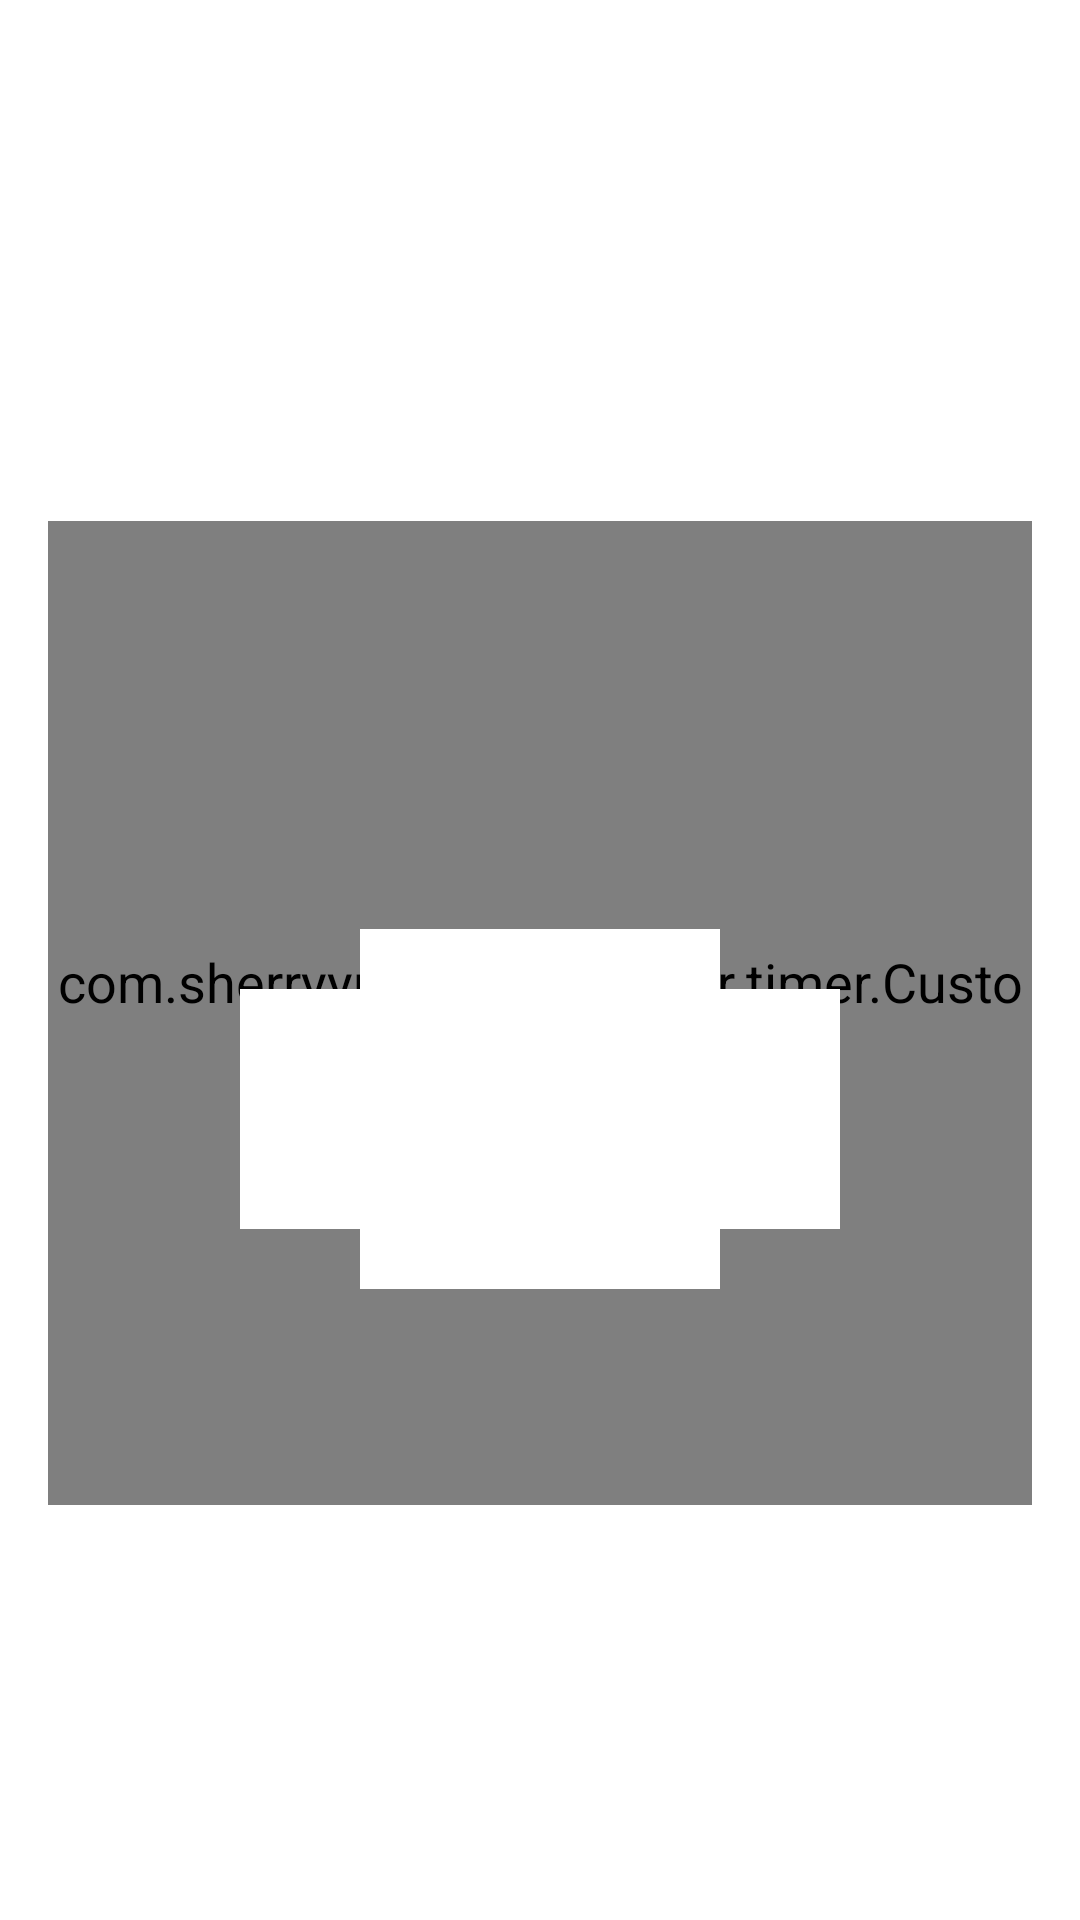

Here is an Android app screen rendered from its layout file. Give the layout XML and the strings, colors and styles it references.
<!-- AndroidManifest.xml: application theme AppTheme -->
<!-- res/layout/fragment_timer_countdown.xml -->
<?xml version="1.0" encoding="utf-8"?>
<androidx.constraintlayout.widget.ConstraintLayout xmlns:android="http://schemas.android.com/apk/res/android"
    xmlns:app="http://schemas.android.com/apk/res-auto"
    xmlns:tools="http://schemas.android.com/tools"
    android:layout_width="match_parent"
    android:layout_height="match_parent"
    android:paddingTop="@dimen/size_40"
    android:paddingBottom="@dimen/size_16"
    android:paddingStart="@dimen/size_16"
    android:paddingEnd="@dimen/size_16">

    <TextView
        android:id="@+id/current_exercise_text"
        style="@style/TextAppearance.AppCompat.Title.Header1"
        android:layout_width="wrap_content"
        android:layout_height="wrap_content"
        android:layout_marginTop="@dimen/size_32"
        android:gravity="center"
        app:layout_constraintEnd_toEndOf="parent"
        app:layout_constraintStart_toStartOf="parent"
        app:layout_constraintTop_toTopOf="parent"
        tools:text="10 inch worm to push-ups" />

    <TextView
        android:id="@+id/current_round_text"
        style="@style/TextAppearance.AppCompat.Title.Header2.Light"
        android:layout_width="wrap_content"
        android:layout_height="wrap_content"
        android:layout_marginTop="@dimen/size_8"
        android:gravity="center"
        app:layout_constraintBottom_toTopOf="@id/timer_progress_bar"
        app:layout_constraintEnd_toEndOf="parent"
        app:layout_constraintStart_toStartOf="parent"
        app:layout_constraintTop_toBottomOf="@id/current_exercise_text"
        tools:text="Set 1 of 4" />

    <com.sherryyuan.emomtimer.timer.CustomGauge
        android:id="@+id/timer_progress_bar"
        android:layout_width="match_parent"
        android:layout_height="0dp"
        android:layout_centerInParent="true"
        app:gaugePointEndColor="@color/colorAccent"
        app:gaugePointStartColor="@color/colorPrimary"
        app:gaugeStartAngle="135"
        app:gaugeStrokeCap="ROUND"
        app:gaugeStrokeColor="@color/colorBackground"
        app:gaugeStrokeWidth="@dimen/size_16"
        app:gaugeSweepAngle="270"
        app:layout_constraintBottom_toTopOf="@id/next_exercise_text"
        app:layout_constraintDimensionRatio="1:1"
        app:layout_constraintEnd_toEndOf="parent"
        app:layout_constraintStart_toStartOf="parent"
        app:layout_constraintTop_toBottomOf="@id/current_round_text"
        tools:gaugeEndValue="800"
        tools:gaugeStartValue="200"
        tools:gaugeValue="400" />

    <TextView
        android:id="@+id/remaining_seconds_text"
        style="@style/TextAppearance.AppCompat.Title.Header1"
        android:layout_width="wrap_content"
        android:layout_height="wrap_content"
        android:textSize="@dimen/font_size_48"
        app:layout_constraintBottom_toTopOf="@id/timer_controller_button"
        app:layout_constraintEnd_toEndOf="@id/timer_progress_bar"
        app:layout_constraintStart_toStartOf="@id/timer_progress_bar"
        app:layout_constraintTop_toTopOf="@id/timer_progress_bar"
        app:layout_constraintVertical_chainStyle="packed"
        tools:text="0:59" />

    <ImageButton
        android:id="@+id/skip_previous_button"
        android:layout_width="@dimen/size_40"
        android:layout_height="@dimen/size_80"
        android:background="@color/white"
        android:scaleType="centerCrop"
        android:src="@drawable/icon_skip_previous"
        app:layout_constraintBottom_toBottomOf="@id/timer_controller_button"
        app:layout_constraintEnd_toStartOf="@id/timer_controller_button"
        app:layout_constraintTop_toTopOf="@id/timer_controller_button"
        app:tint="@color/colorPrimary" />

    <ImageButton
        android:id="@+id/timer_controller_button"
        android:layout_width="@dimen/size_120"
        android:layout_height="@dimen/size_120"
        android:background="@color/white"
        android:scaleType="fitCenter"
        app:layout_constraintBottom_toBottomOf="@id/timer_progress_bar"
        app:layout_constraintEnd_toEndOf="@id/timer_progress_bar"
        app:layout_constraintStart_toStartOf="@id/timer_progress_bar"
        app:layout_constraintTop_toBottomOf="@id/remaining_seconds_text"
        app:tint="@color/colorPrimary"
        tools:src="@drawable/icon_play_arrow" />

    <ImageButton
        android:id="@+id/skip_next_button"
        android:layout_width="@dimen/size_40"
        android:layout_height="@dimen/size_80"
        android:background="@color/white"
        android:scaleType="centerCrop"
        android:src="@drawable/icon_skip_next"
        app:layout_constraintBottom_toBottomOf="@id/timer_controller_button"
        app:layout_constraintStart_toEndOf="@id/timer_controller_button"
        app:layout_constraintTop_toTopOf="@id/timer_controller_button"
        app:tint="@color/colorPrimary" />

    <TextView
        android:id="@+id/next_exercise_text"
        style="@style/TextAppearance.AppCompat.Title.Header2.Light"
        android:layout_width="wrap_content"
        android:layout_height="wrap_content"
        android:gravity="center"
        app:layout_constraintBottom_toTopOf="@id/total_mins_remaining_text"
        app:layout_constraintEnd_toEndOf="parent"
        app:layout_constraintStart_toStartOf="parent"
        app:layout_constraintTop_toBottomOf="@id/timer_progress_bar"
        tools:text="Next: 20 tricep dip with toe touches" />

    <TextView
        android:id="@+id/total_mins_remaining_text"
        style="@style/TextAppearance.AppCompat.Title.Header2.Light"
        android:layout_width="wrap_content"
        android:layout_height="wrap_content"
        android:layout_marginBottom="@dimen/size_32"
        android:gravity="center"
        app:layout_constraintBottom_toBottomOf="parent"
        app:layout_constraintEnd_toEndOf="parent"
        app:layout_constraintStart_toStartOf="parent"
        app:layout_constraintTop_toBottomOf="@id/next_exercise_text"
        tools:text="19:00 minutes left" />

</androidx.constraintlayout.widget.ConstraintLayout>
<!-- resources referenced by this layout -->
<resources>
  <color name="colorAccent">#AA7AFF</color>
  <color name="colorBackground">#EBEFF3</color>
  <color name="colorPrimary">#2196F3</color>
  <color name="white">#FFFFFF</color>
  <dimen name="font_size_48">48sp</dimen>
  <dimen name="size_120">120dp</dimen>
  <dimen name="size_16">16dp</dimen>
  <dimen name="size_32">32dp</dimen>
  <dimen name="size_40">40dp</dimen>
  <dimen name="size_8">8dp</dimen>
  <dimen name="size_80">80dp</dimen>
  <style name="TextAppearance.AppCompat.Title.Header1">
          <item name="android:layout_width">fill_parent</item>
          <item name="android:layout_height">wrap_content</item>
          <item name="android:fontFamily">@font/montserrat_semibold</item>
          <item name="android:textSize">@dimen/font_size_32</item>
          <item name="android:textColor">@color/colorText</item>
      </style>
  <style name="TextAppearance.AppCompat.Title.Header2.Light">
          <item name="android:textColor">?android:attr/textColorSecondary</item>
      </style>
  <style name="AppTheme" parent="Theme.MaterialComponents.Light.NoActionBar">
          
          <item name="colorPrimary">@color/colorPrimary</item>
          <item name="colorPrimaryDark">@color/colorPrimaryDark</item>
          <item name="colorAccent">@color/colorAccent</item>
          <item name="android:textViewStyle">@style/TextAppearance.AppCompat.Medium</item>
          <item name="android:fontFamily">@font/opensans_regular</item>
          <item name="android:textColorHint">@color/colorHintText</item>
      </style>
  <dimen name="font_size_32">32sp</dimen>
  <color name="colorText">#272636</color>
  <color name="colorPrimaryDark">#3700B3</color>
  <color name="colorHintText">#C3C2CF</color>
</resources>
